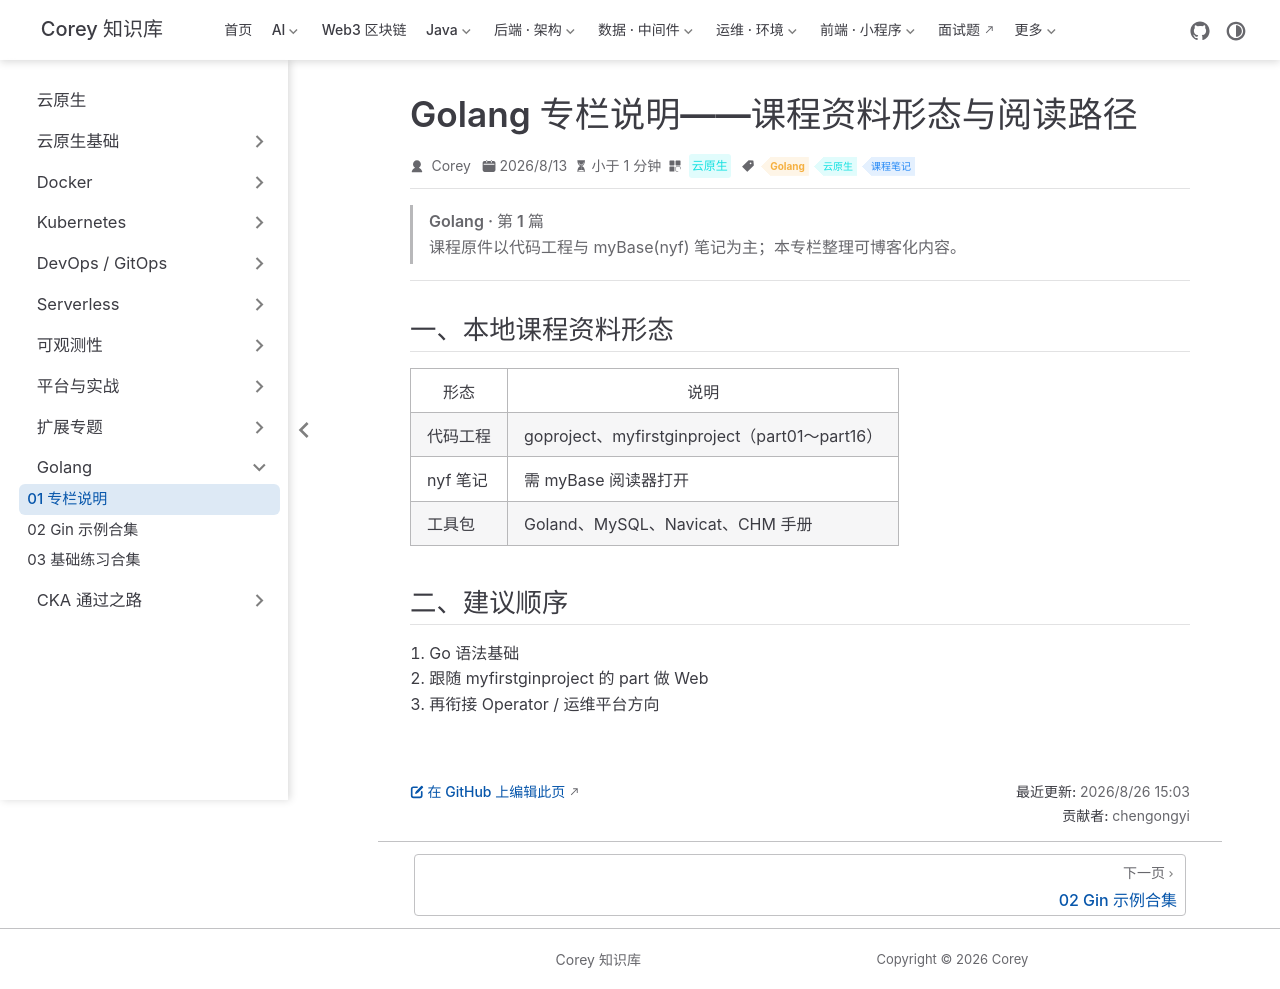

repository: code-corey/code-corey.github.io · page: 云原生/golang/golang-01-overview.html · generator: jekyll

---
title: Golang 专栏说明——课程资料形态与阅读路径
sidebarGroup: Golang
shortTitle: 01 专栏说明
order: 1
date: 2026-08-13T00:00:00.000Z
category: 云原生
tag:
  - Golang
  - 云原生
  - 课程笔记
description: 说明 Golang 课程资料形态（代码、nyf 笔记）与本专栏阅读路径。
---

> **Golang · 第 1 篇**
>
> 课程原件以代码工程与 myBase(nyf) 笔记为主；本专栏整理可博客化内容。

---

## 一、本地课程资料形态

| 形态 | 说明 |
|------|------|
| 代码工程 | goproject、myfirstginproject（part01～part16） |
| nyf 笔记 | 需 myBase 阅读器打开 |
| 工具包 | Goland、MySQL、Navicat、CHM 手册 |

## 二、建议顺序

1. Go 语法基础
2. 跟随 myfirstginproject 的 part 做 Web
3. 再衔接 Operator / 运维平台方向
